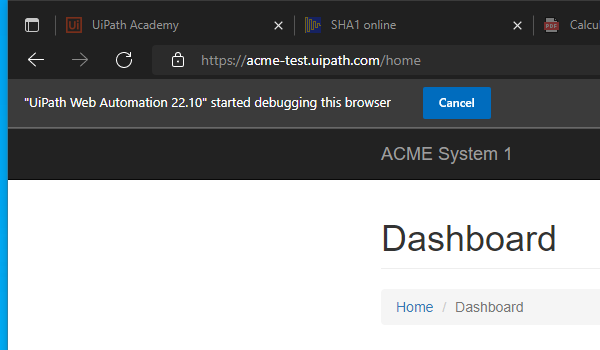
Task: Practice project
Workflow: System1_NavigateToWorkItemDetails

Step 1: Attach Browser System1 Dashboard (msedge.exe)

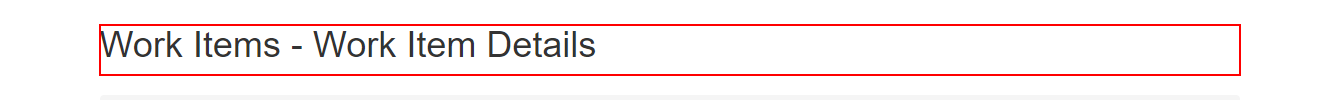
Step 2: find the heading '*Work Items*Work Item Details*' in window 'ACME System 1 - Work Items' (msedge.exe)
